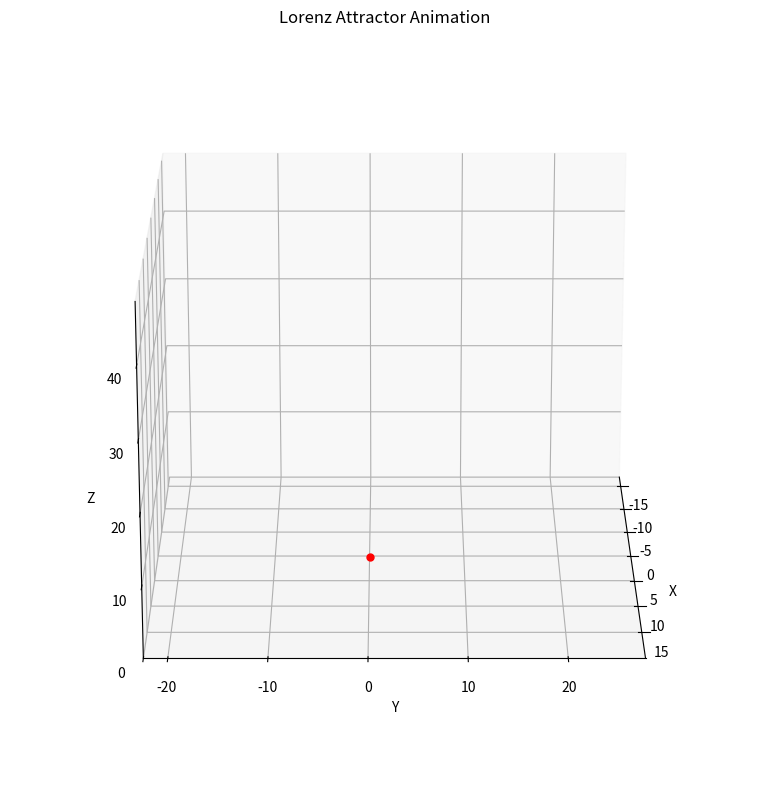

Generate this figure with matplotlib:
import numpy as np
import matplotlib.pyplot as plt
from mpl_toolkits.mplot3d import Axes3D
from scipy.integrate import solve_ivp
from matplotlib.animation import FuncAnimation

# Lorenz system parameters
sigma = 10.0
rho = 28.0
beta = 8.0 / 3.0


# Lorenz system of equations
def lorenz(t, xyz):
    x, y, z = xyz
    dxdt = sigma * (y - x)
    dydt = x * (rho - z) - y
    dzdt = x * y - beta * z
    return [dxdt, dydt, dzdt]


# Initial conditions and time points
initial = [0.1, 0.0, 0.0]
t_span = (0, 50)
t_eval = np.linspace(t_span[0], t_span[1], 5000)

solution = solve_ivp(lorenz, t_span, initial, t_eval=t_eval)
x, y, z = solution.y

fig = plt.figure(figsize=(10, 8))
ax = fig.add_subplot(111, projection='3d')

line, = ax.plot([], [], [], 'b-', lw=0.5)
point, = ax.plot([], [], [], 'ro', markersize=5)
ax.set_xlim(min(x), max(x))
ax.set_ylim(min(y), max(y))
ax.set_zlim(min(z), max(z))
ax.set_xlabel('X')
ax.set_ylabel('Y')
ax.set_zlabel('Z')
ax.set_title('Lorenz Attractor Animation')


# Animation update function
def update(frame):
    line.set_data(x[:frame], y[:frame])
    line.set_3d_properties(z[:frame])
    point.set_data([x[frame]], [y[frame]])
    point.set_3d_properties([z[frame]])
    ax.view_init(elev=20, azim=frame / 10)

    return line, point


# Create the animation
ani = FuncAnimation(fig, update, frames=len(x),
                    interval=20, blit=True)

plt.tight_layout()
plt.show()
